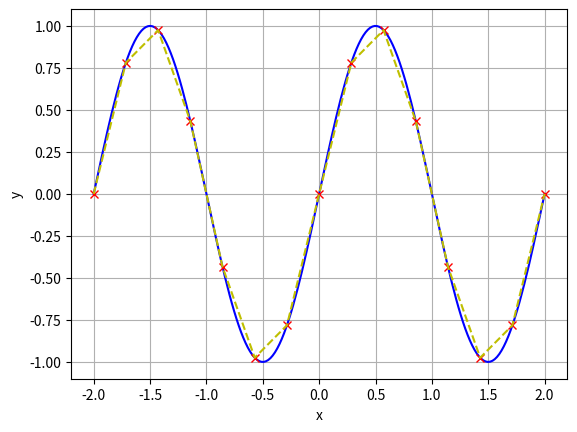

Write the Python code that produced this figure.
"""
 Dette skriptet plottar ein funksjon - saman med eit sett med punkt.
 Punkta tilsvarar jamfordelte x-verdiar.
 Meininga med skriptet er å undersøke kor tett desse x-verdiane må
 ligge for at punkta på ein meiningsfull måte skal kunne sample/interpoere
 den aktuelle funksjonen. 
 Alle inputs, inkludert funksjonen sjølv, er hardkoda i starten av skriptet
"""

# Importere numpy-biblioteket
import numpy as np
import matplotlib.pyplot as plt

# Funksjonen vi skal fosøke å interpolere
def funk(x):
    return np.sin(np.pi*x)

# Det aktuelle intervallet
x_min = -2.0
x_max = 2.0

# Antal punkt i samplinga
N = 15

###### Slutt på inputs #############

# Punkt for å plotte funksjonen (200 punkt)
x_dense = np.linspace(x_min, x_max, 200)
y_dense = funk(x_dense)

# Samplepunkta
x = np.linspace(x_min, x_max, N)
y = funk(x)

# Plottar
plt.figure(1)
plt.clf()
plt.plot(x_dense, y_dense, 'b-')
plt.plot(x, y, 'rx')
plt.plot(x, y, 'y--')
plt.grid()
plt.xlabel('x')
plt.ylabel('y')
plt.show()
